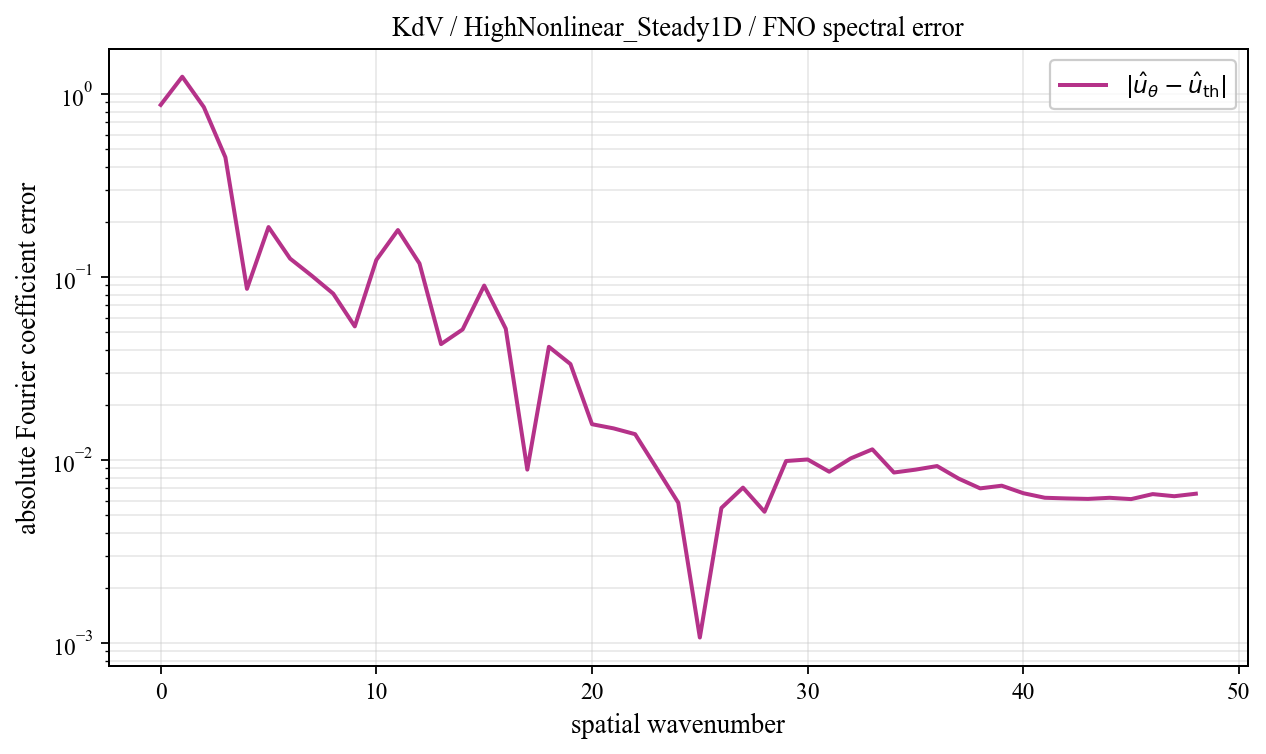

The file beside this chart, header and first rows:
spatial_wavenumber, prediction_magnitude, theory_magnitude, absolute_coefficient_error
0, 0.9019, 0.02907, 0.8729
1, 1.208, 0.03921, 1.244
2, 0.8822, 0.04048, 0.8489
3, 0.2919, 0.2754, 0.4512
4, 0.4048, 0.3872, 0.08618
5, 0.1377, 0.1072, 0.1876
6, 0.1214, 0.1317, 0.1261
7, 0.1152, 0.121, 0.1018
8, 0.1422, 0.2067, 0.08114
9, 0.06518, 0.05633, 0.05374
10, 0.1254, 0.03031, 0.124
11, 0.1654, 0.01988, 0.1807
12, 0.1063, 0.01442, 0.1186
13, 0.03494, 0.01113, 0.04299
14, 0.04295, 0.008963, 0.05171
15, 0.08459, 0.007451, 0.08981
16, 0.05369, 0.006345, 0.0522
17, 0.006257, 0.005508, 0.008861
18, 0.03938, 0.004857, 0.04156
19, 0.03535, 0.00434, 0.03346
20, 0.01762, 0.003921, 0.01569
21, 0.01695, 0.003576, 0.01489
22, 0.01586, 0.003289, 0.01384
23, 0.01165, 0.003047, 0.009005
24, 0.008493, 0.002841, 0.00584
25, 0.003241, 0.002665, 0.001071
26, 0.004443, 0.002512, 0.005468
27, 0.007636, 0.00238, 0.007065
28, 0.00445, 0.002264, 0.005214
29, 0.009692, 0.002163, 0.009874
30, 0.01053, 0.002073, 0.01007
31, 0.009402, 0.001994, 0.008629
32, 0.01079, 0.001924, 0.01021
33, 0.0126, 0.001862, 0.01144
34, 0.009911, 0.001807, 0.008543
35, 0.01012, 0.001758, 0.008858
36, 0.0107, 0.001715, 0.009267
37, 0.00944, 0.001677, 0.007914
38, 0.008508, 0.001644, 0.006999
39, 0.00872, 0.001614, 0.007238
40, 0.008114, 0.001589, 0.006586
41, 0.007722, 0.001567, 0.006219
42, 0.007648, 0.001548, 0.006166
43, 0.00762, 0.001533, 0.006129
44, 0.0077, 0.00152, 0.006216
45, 0.007601, 0.001511, 0.006114
46, 0.008003, 0.001504, 0.006512
47, 0.007837, 0.0015, 0.00634
48, 0.008042, 0.001498, 0.006544
